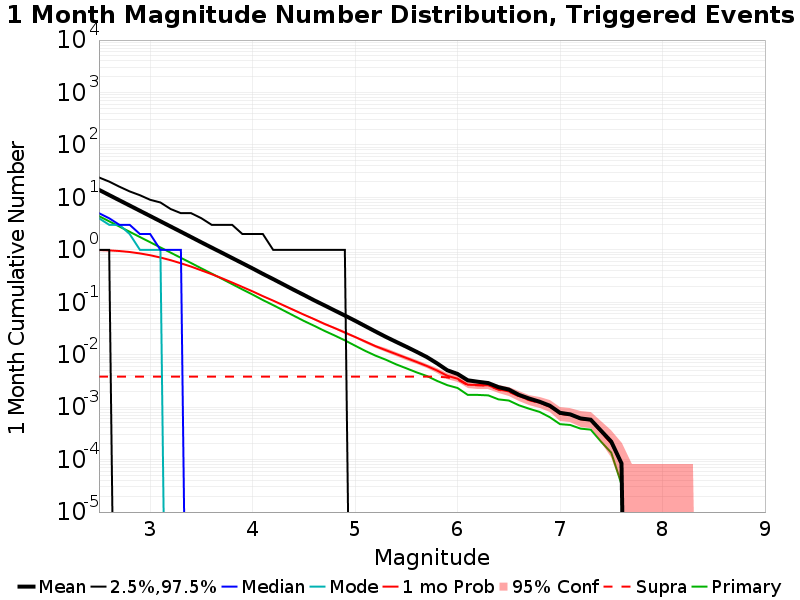

Values plotted in this chart, from the file beside it:
Mag, Mean, 2.5 %ile, 97.5 %ile, Median, Mode, 1 mo Probability, 1 mo Supra-Seis Prob, Primary Aftershocks Mean
2.5, 13.95, 1.0, 24.0, 5.0, 4.0, 0.99, 0.003814, 4.396
2.6, 11.08, 1.0, 20.0, 4.0, 3.0, 0.9757, 0.003814, 3.499
2.7, 8.8, 0.0, 16.0, 3.0, 3.0, 0.9496, 0.003814, 2.78
2.8, 6.997, 0.0, 13.0, 3.0, 2.0, 0.9093, 0.003814, 2.209
2.9, 5.557, 0.0, 11.0, 2.0, 1.0, 0.8541, 0.003814, 1.754
3.0, 4.416, 0.0, 9.0, 2.0, 1.0, 0.7889, 0.003814, 1.397
3.1, 3.507, 0.0, 8.0, 1.0, 1.0, 0.7137, 0.003814, 1.111
3.2, 2.785, 0.0, 6.0, 1.0, 0.0, 0.6346, 0.003814, 0.8838
3.3, 2.212, 0.0, 5.0, 1.0, 0.0, 0.5541, 0.003814, 0.7036
3.4, 1.753, 0.0, 5.0, 0.0, 0.0, 0.4787, 0.003814, 0.5598
3.5, 1.389, 0.0, 4.0, 0.0, 0.0, 0.4062, 0.003814, 0.443
3.6, 1.104, 0.0, 3.0, 0.0, 0.0, 0.3432, 0.003814, 0.3528
3.7, 0.8803, 0.0, 3.0, 0.0, 0.0, 0.2875, 0.003814, 0.2801
3.8, 0.6987, 0.0, 3.0, 0.0, 0.0, 0.238, 0.003814, 0.2219
3.9, 0.5558, 0.0, 2.0, 0.0, 0.0, 0.1961, 0.003814, 0.1758
4.0, 0.4415, 0.0, 2.0, 0.0, 0.0, 0.1612, 0.003814, 0.1402
4.1, 0.348, 0.0, 2.0, 0.0, 0.0, 0.131, 0.003814, 0.1103
4.2, 0.2771, 0.0, 1.0, 0.0, 0.0, 0.1076, 0.003814, 0.08837
4.3, 0.2193, 0.0, 1.0, 0.0, 0.0, 0.08775, 0.003814, 0.07015
4.4, 0.1734, 0.0, 1.0, 0.0, 0.0, 0.07134, 0.003814, 0.05563
4.5, 0.1381, 0.0, 1.0, 0.0, 0.0, 0.05808, 0.003814, 0.04412
4.6, 0.1092, 0.0, 1.0, 0.0, 0.0, 0.04775, 0.003814, 0.03566
4.7, 0.08754, 0.0, 1.0, 0.0, 0.0, 0.03893, 0.003814, 0.02858
4.8, 0.06988, 0.0, 1.0, 0.0, 0.0, 0.03222, 0.003814, 0.02329
4.9, 0.05588, 0.0, 1.0, 0.0, 0.0, 0.02651, 0.003814, 0.01878
5.0, 0.04449, 0.0, 0.0, 0.0, 0.0, 0.02181, 0.003814, 0.01488
5.1, 0.03505, 0.0, 0.0, 0.0, 0.0, 0.0178, 0.003814, 0.01181
5.2, 0.02764, 0.0, 0.0, 0.0, 0.0, 0.01454, 0.003814, 0.009593
5.3, 0.02192, 0.0, 0.0, 0.0, 0.0, 0.0122, 0.003814, 0.008034
5.4, 0.01761, 0.0, 0.0, 0.0, 0.0, 0.01029, 0.003814, 0.006559
5.5, 0.0142, 0.0, 0.0, 0.0, 0.0, 0.008678, 0.003814, 0.005508
5.6, 0.01137, 0.0, 0.0, 0.0, 0.0, 0.007288, 0.003814, 0.00461
5.7, 0.009034, 0.0, 0.0, 0.0, 0.0, 0.006102, 0.003814, 0.003932
5.8, 0.006847, 0.0, 0.0, 0.0, 0.0, 0.005, 0.003814, 0.003169
5.9, 0.005051, 0.0, 0.0, 0.0, 0.0, 0.003966, 0.003695, 0.002627
6.0, 0.004305, 0.0, 0.0, 0.0, 0.0, 0.003492, 0.003373, 0.002322
6.1, 0.003254, 0.0, 0.0, 0.0, 0.0, 0.002678, 0.002627, 0.001712
6.2, 0.003051, 0.0, 0.0, 0.0, 0.0, 0.002644, 0.00261, 0.001712
6.3, 0.002881, 0.0, 0.0, 0.0, 0.0, 0.00261, 0.002576, 0.001678
6.4, 0.002407, 0.0, 0.0, 0.0, 0.0, 0.002186, 0.002153, 0.001407
6.5, 0.002169, 0.0, 0.0, 0.0, 0.0, 0.002, 0.001966, 0.001339
6.6, 0.001712, 0.0, 0.0, 0.0, 0.0, 0.001627, 0.00161, 0.001085
6.7, 0.001458, 0.0, 0.0, 0.0, 0.0, 0.001373, 0.001356, 9.322034E-4
6.8, 0.001271, 0.0, 0.0, 0.0, 0.0, 0.00122, 0.001203, 8.1355934E-4
6.9, 0.001068, 0.0, 0.0, 0.0, 0.0, 0.001034, 0.001017, 6.4406777E-4
7.0, 7.79661E-4, 0.0, 0.0, 0.0, 0.0, 7.457627E-4, 7.457627E-4, 4.7457629E-4
7.1, 7.288136E-4, 0.0, 0.0, 0.0, 0.0, 7.118644E-4, 7.118644E-4, 4.5762712E-4
7.2, 6.101695E-4, 0.0, 0.0, 0.0, 0.0, 5.9322035E-4, 5.9322035E-4, 3.898305E-4
7.3, 5.762712E-4, 0.0, 0.0, 0.0, 0.0, 5.59322E-4, 5.59322E-4, 3.7288136E-4
7.4, 3.559322E-4, 0.0, 0.0, 0.0, 0.0, 3.3898305E-4, 3.3898305E-4, 2.2033899E-4
7.5, 2.2033899E-4, 0.0, 0.0, 0.0, 0.0, 2.0338983E-4, 2.0338983E-4, 1.3559322E-4
7.6, 8.474576E-5, 0.0, 0.0, 0.0, 0.0, 8.474576E-5, 8.474576E-5, 3.3898305E-5
7.7, 0.0, 0.0, 0.0, 0.0, 0.0, 0.0, 0.0, 0.0
7.8, 0.0, 0.0, 0.0, 0.0, 0.0, 0.0, 0.0, 0.0
7.9, 0.0, 0.0, 0.0, 0.0, 0.0, 0.0, 0.0, 0.0
8.0, 0.0, 0.0, 0.0, 0.0, 0.0, 0.0, 0.0, 0.0
8.1, 0.0, 0.0, 0.0, 0.0, 0.0, 0.0, 0.0, 0.0
8.2, 0.0, 0.0, 0.0, 0.0, 0.0, 0.0, 0.0, 0.0
8.3, 0.0, 0.0, 0.0, 0.0, 0.0, 0.0, 0.0, 0.0
8.4, 0.0, 0.0, 0.0, 0.0, 0.0, 0.0, 0.0, 0.0
... 6 more rows
